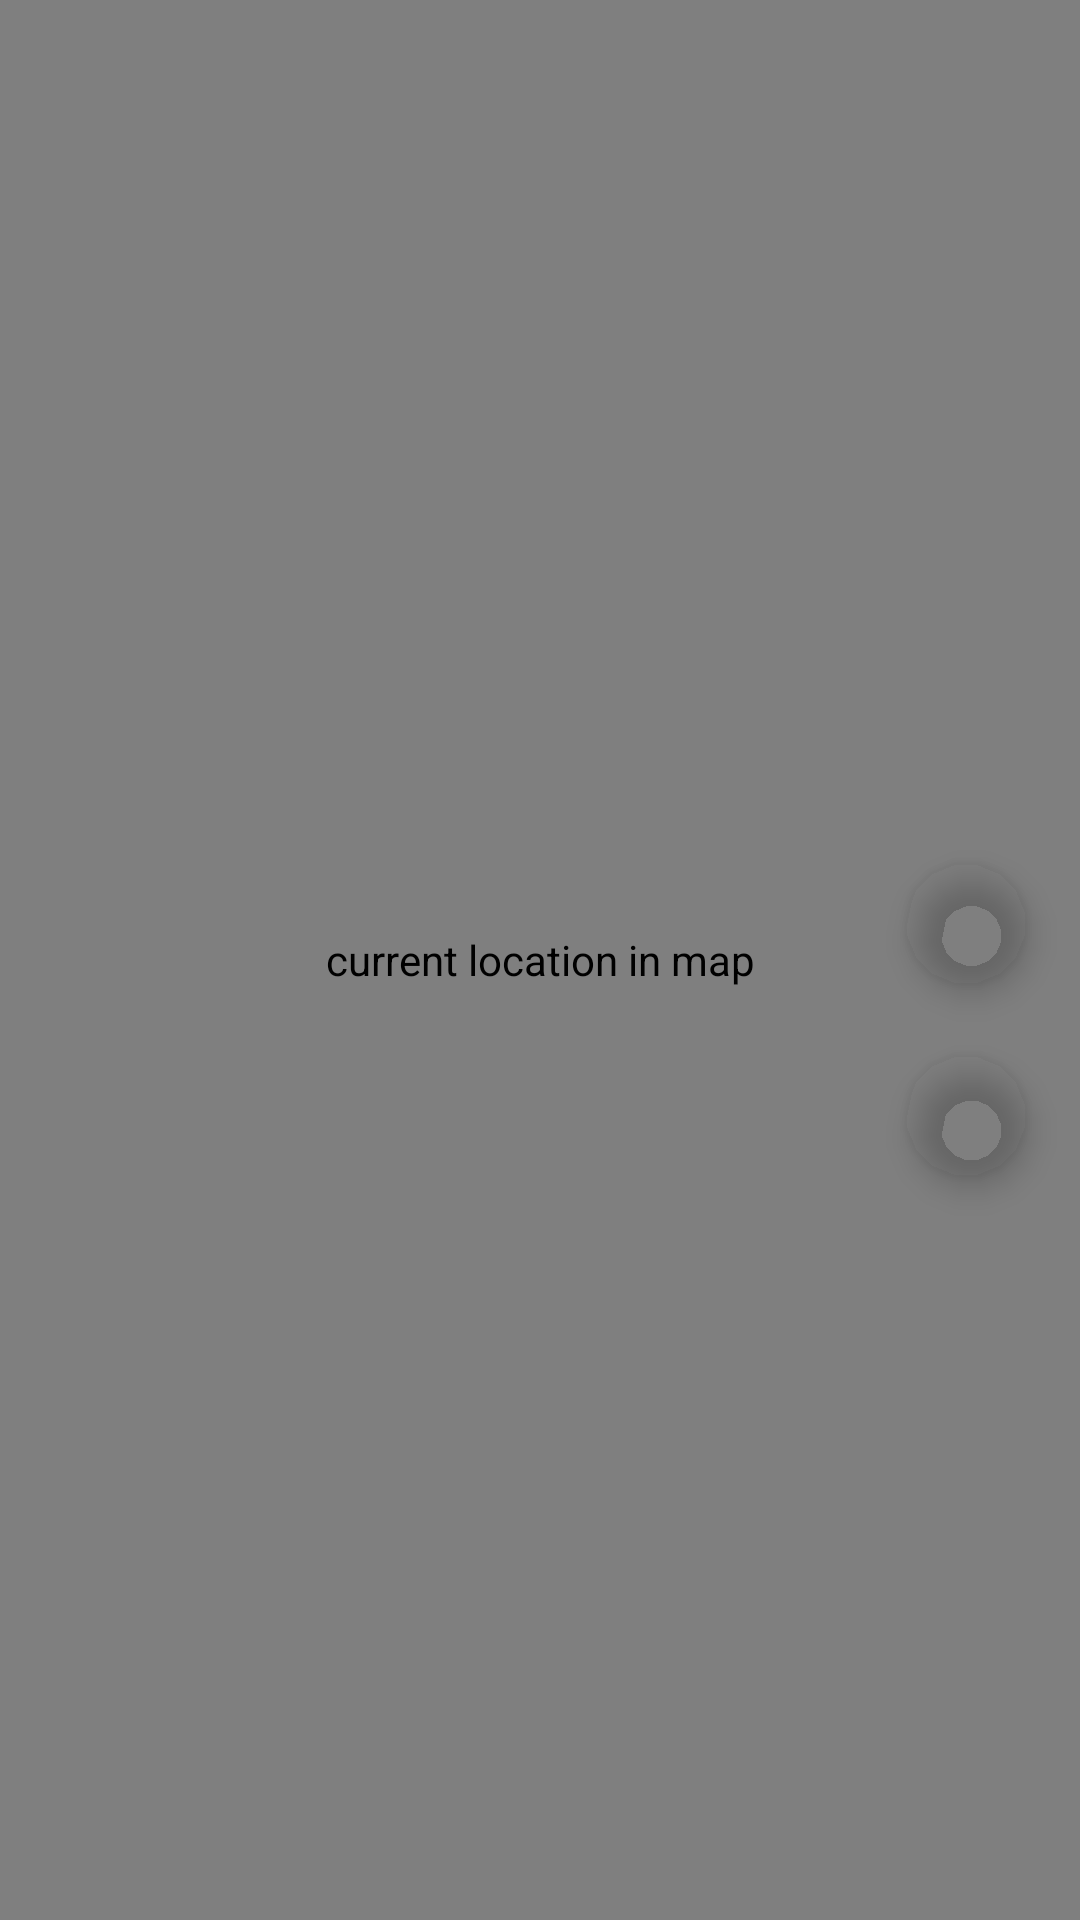

Produce the Android XML layout that renders to this screen, including the resource entries it uses.
<!-- AndroidManifest.xml: application theme Theme.Suchen -->
<!-- res/layout/fragment_map.xml -->
<?xml version="1.0" encoding="utf-8"?>
<androidx.constraintlayout.widget.ConstraintLayout xmlns:android="http://schemas.android.com/apk/res/android"
    xmlns:app="http://schemas.android.com/apk/res-auto"
    xmlns:tools="http://schemas.android.com/tools"
    android:layout_width="match_parent"
    android:layout_height="match_parent"
    tools:context=".fragments.MapFragment">


    <com.google.android.material.floatingactionbutton.FloatingActionButton
        android:id="@+id/fab_layer"
        android:layout_width="wrap_content"
        android:layout_height="wrap_content"
        android:backgroundTint="#00000000"
        android:clickable="true"
        app:borderWidth="0dp"
        app:fabSize="mini"
        app:layout_constraintBottom_toBottomOf="parent"
        app:layout_constraintEnd_toEndOf="parent"
        app:layout_constraintHorizontal_bias="0.955"
        app:layout_constraintStart_toStartOf="parent"
        app:layout_constraintTop_toTopOf="parent"
        app:layout_constraintVertical_bias="0.48"
        app:maxImageSize="40dp"
        app:rippleColor="#00000000"
        app:srcCompat="@drawable/ic_layers_24"
        app:tint="@color/purple_500" />


    <com.google.android.material.floatingactionbutton.FloatingActionButton
        android:id="@+id/fab_stand_position_mainActivity"
        android:layout_width="wrap_content"
        android:layout_height="wrap_content"
        android:layout_gravity="bottom|end"
        android:layout_marginTop="16dp"
        android:backgroundTint="@android:color/transparent"
        android:clickable="true"
        app:borderWidth="0dp"
        app:fabSize="mini"
        app:layout_constraintEnd_toEndOf="parent"
        app:layout_constraintHorizontal_bias="0.955"
        app:layout_constraintStart_toStartOf="parent"
        app:layout_constraintTop_toBottomOf="@+id/fab_layer"
        app:maxImageSize="40dp"
        app:srcCompat="@drawable/ic_menu_mylocation"
        app:tint="@color/purple_500"
        android:background="#00000000"
        />

    <org.osmdroid.views.MapView
        android:id="@+id/map"
        android:layout_width="fill_parent"
        android:layout_height="fill_parent"
        android:clickable="true"
        android:contentDescription="@string/mapSpeakiableText"
        android:focusable="true"
        app:layout_constraintBottom_toBottomOf="parent"
        app:layout_constraintEnd_toEndOf="parent"
        app:layout_constraintStart_toStartOf="parent"
        app:layout_constraintTop_toTopOf="parent">

    </org.osmdroid.views.MapView>


</androidx.constraintlayout.widget.ConstraintLayout>
<!-- resources referenced by this layout -->
<resources>
  <color name="purple_500">#FF6200EE</color>
  <string name="mapSpeakiableText">current location in map</string>
  <style name="Theme.Suchen" parent="Theme.MaterialComponents.DayNight.DarkActionBar">
  
          
          <item name="colorPrimary">@color/purple_500</item>
          <item name="colorPrimaryVariant">@color/purple_700</item>
          <item name="colorOnPrimary">@color/white</item>
          
          <item name="colorSecondary">@color/teal_200</item>
          <item name="colorSecondaryVariant">@color/teal_700</item>
          <item name="colorOnSecondary">@color/black</item>
          
          <item name="android:statusBarColor" tools:targetApi="l">?attr/colorPrimaryVariant</item>
          
          <item name="windowActionBar">false</item>
          <item name="windowNoTitle">true</item>
          <item name="android:windowFullscreen">true</item>
      </style>
  <color name="purple_700">#FF3700B3</color>
  <color name="white">#FFFFFFFF</color>
  <color name="teal_200">#FF03DAC5</color>
  <color name="teal_700">#FF018786</color>
  <color name="black">#FF000000</color>
</resources>
